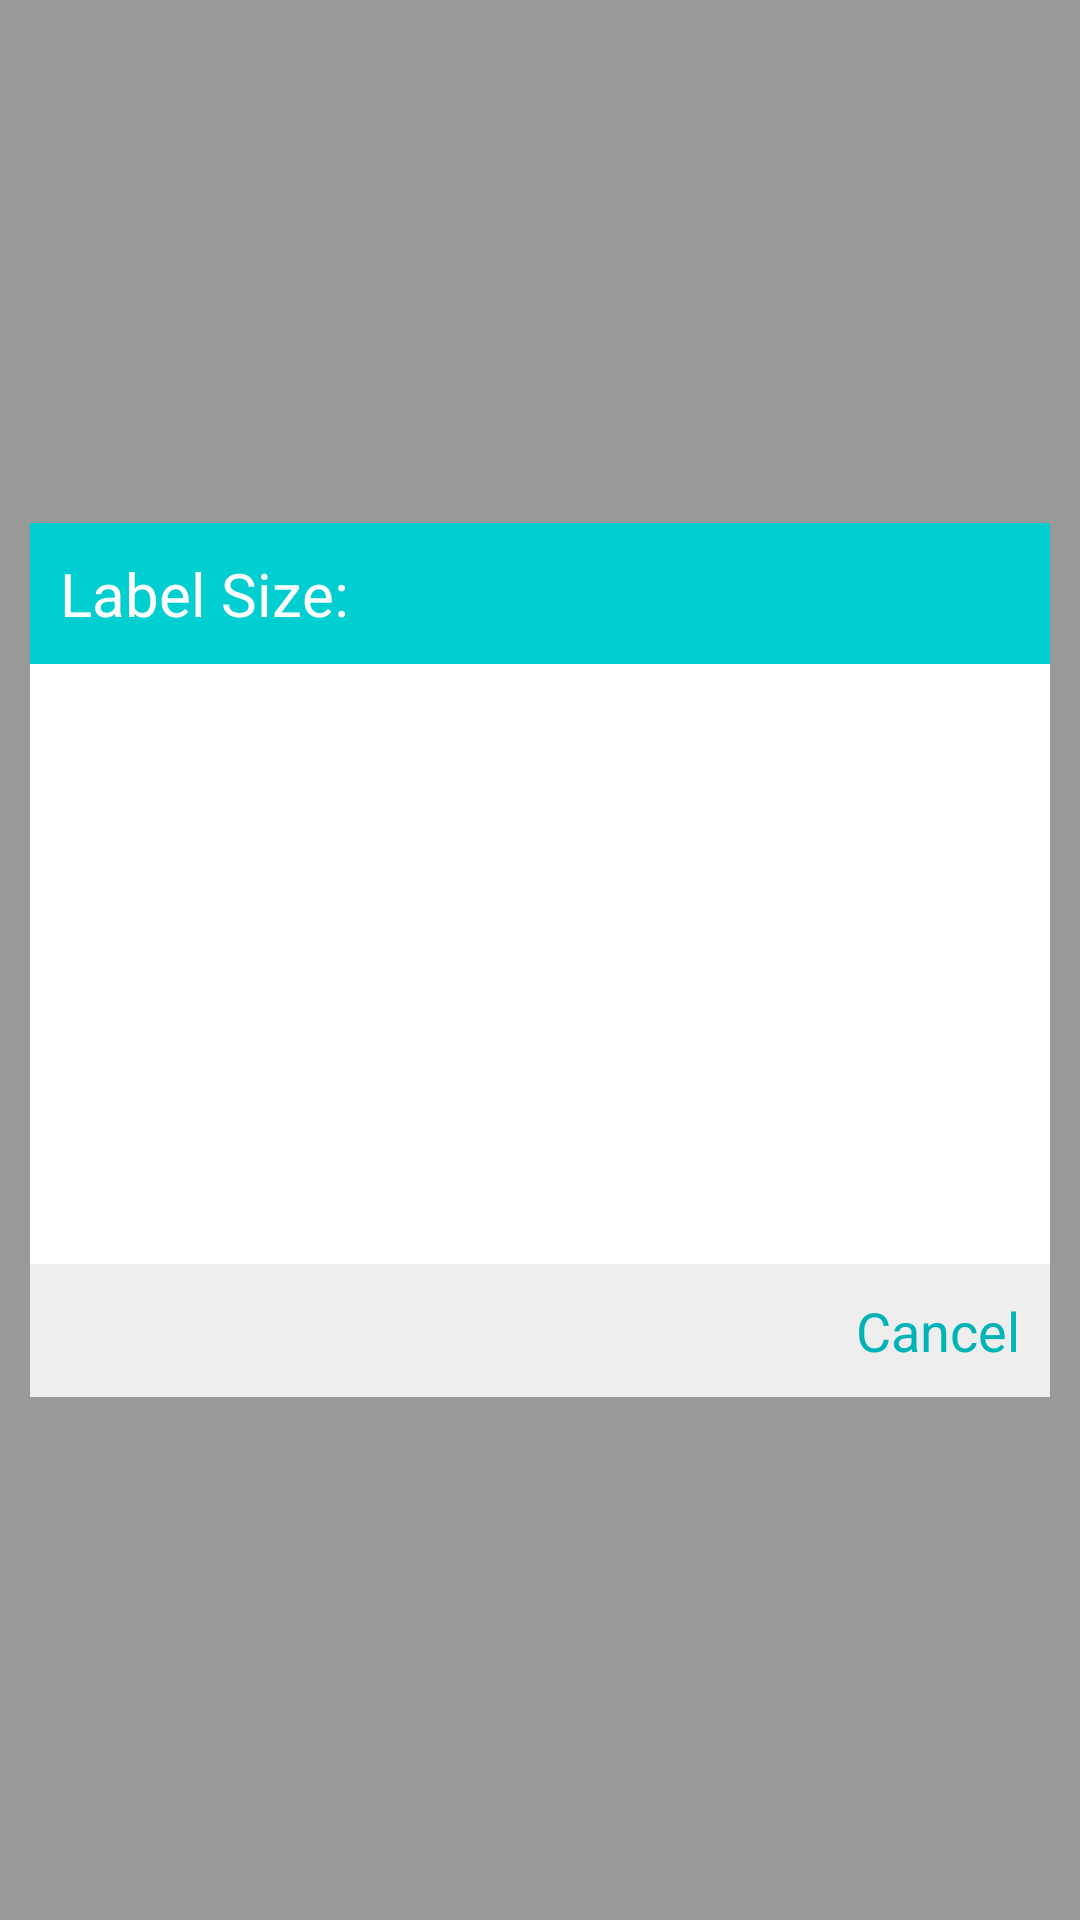

Layout XML and referenced resources for this Android screen:
<!-- AndroidManifest.xml: application theme Theme.PrinterExample -->
<!-- res/layout/popup_layout.xml -->
<?xml version="1.0" encoding="utf-8"?>
<LinearLayout xmlns:android="http://schemas.android.com/apk/res/android"
    android:layout_width="fill_parent"
    android:layout_height="fill_parent"
    android:orientation="vertical"
    android:padding="@dimen/ten"
    android:background="@color/transpotblack"
    android:gravity="center" >
	<LinearLayout 
	    android:layout_width="fill_parent"
	    android:layout_height="wrap_content"
	    android:orientation="vertical"
	    android:background="@color/white" >
	    <LinearLayout
	        android:layout_width="fill_parent"
	    	android:layout_height="wrap_content"
	    	android:orientation="horizontal"
	    	android:background="@color/main"
	    	android:paddingTop="@dimen/ten"
	    	android:paddingBottom="@dimen/ten"
	    	android:paddingLeft="@dimen/ten"
	    	android:gravity="center_vertical">
	        <TextView android:id="@+id/popup_layout_title"
	            android:layout_width="wrap_content"
	            android:layout_height="wrap_content"
	            android:text="@string/label_size"
	            android:textColor="@color/white"
	            android:textSize="@dimen/twenty"/>
	    </LinearLayout>
	    <LinearLayout
	        android:layout_width="fill_parent"
	    	android:layout_height="wrap_content"
	    	android:orientation="vertical"
	    	android:background="@color/white">
	        <ListView android:id="@+id/popup_layout_listview"
		        android:layout_width="fill_parent"
		        android:layout_height="200dp"
		      	android:scrollbars="vertical"
		        android:divider="@color/gray2"
		        android:dividerHeight="0.5dp"
		        android:cacheColorHint="@color/transpot">
	    	</ListView>
	    	
	    </LinearLayout>
	    <RelativeLayout
	        android:layout_width="fill_parent"
	    	android:layout_height="wrap_content"
	    	android:background="@color/gray2"
	    	android:paddingTop="@dimen/ten"
	    	android:paddingBottom="@dimen/ten"
	    	android:paddingRight="@dimen/ten">
	        <TextView android:id="@+id/popup_layout_quxiao"
	            android:layout_width="wrap_content"
	            android:layout_height="wrap_content"
	            android:text="@string/dialog_cancel"
	            android:textColor="@color/maint"
	            android:textSize="@dimen/eighteen"
	            android:layout_alignParentRight="true"
	            android:layout_centerVertical="true"/>
	    </RelativeLayout>
	</LinearLayout>
</LinearLayout>
<!-- resources referenced by this layout -->
<resources>
  <color name="gray2">#EEEEEE</color>
  <color name="main">#00CED1</color>
  <color name="maint">#00B3B7</color>
  <color name="transpot">#00000000</color>
  <color name="transpotblack">#66000000</color>
  <color name="white">#FFFFFF</color>
  <dimen name="eighteen">18dp</dimen>
  <dimen name="ten">10dp</dimen>
  <dimen name="twenty">20dp</dimen>
  <string name="dialog_cancel">Cancel</string>
  <string name="label_size">Label Size:</string>
  <style name="Theme.PrinterExample" parent="Theme.MaterialComponents.DayNight.DarkActionBar">
          
          <item name="colorPrimary">@color/colorPrimary</item>
          <item name="colorPrimaryVariant">@color/colorPrimaryDark</item>
          <item name="colorOnPrimary">@color/white</item>
          
          <item name="colorSecondary">@color/colorAccent</item>
          <item name="colorSecondaryVariant">@color/orange_color</item>
          <item name="colorOnSecondary">@color/black</item>
          
          <item name="android:statusBarColor" tools:targetApi="l">?attr/colorPrimaryVariant</item>
          
      </style>
  <color name="colorPrimary">#3F51B5</color>
  <color name="colorPrimaryDark">#303F9F</color>
  <color name="colorAccent">#FF4081</color>
  <color name="orange_color">#ef6c00</color>
  <color name="black">#000000</color>
</resources>
